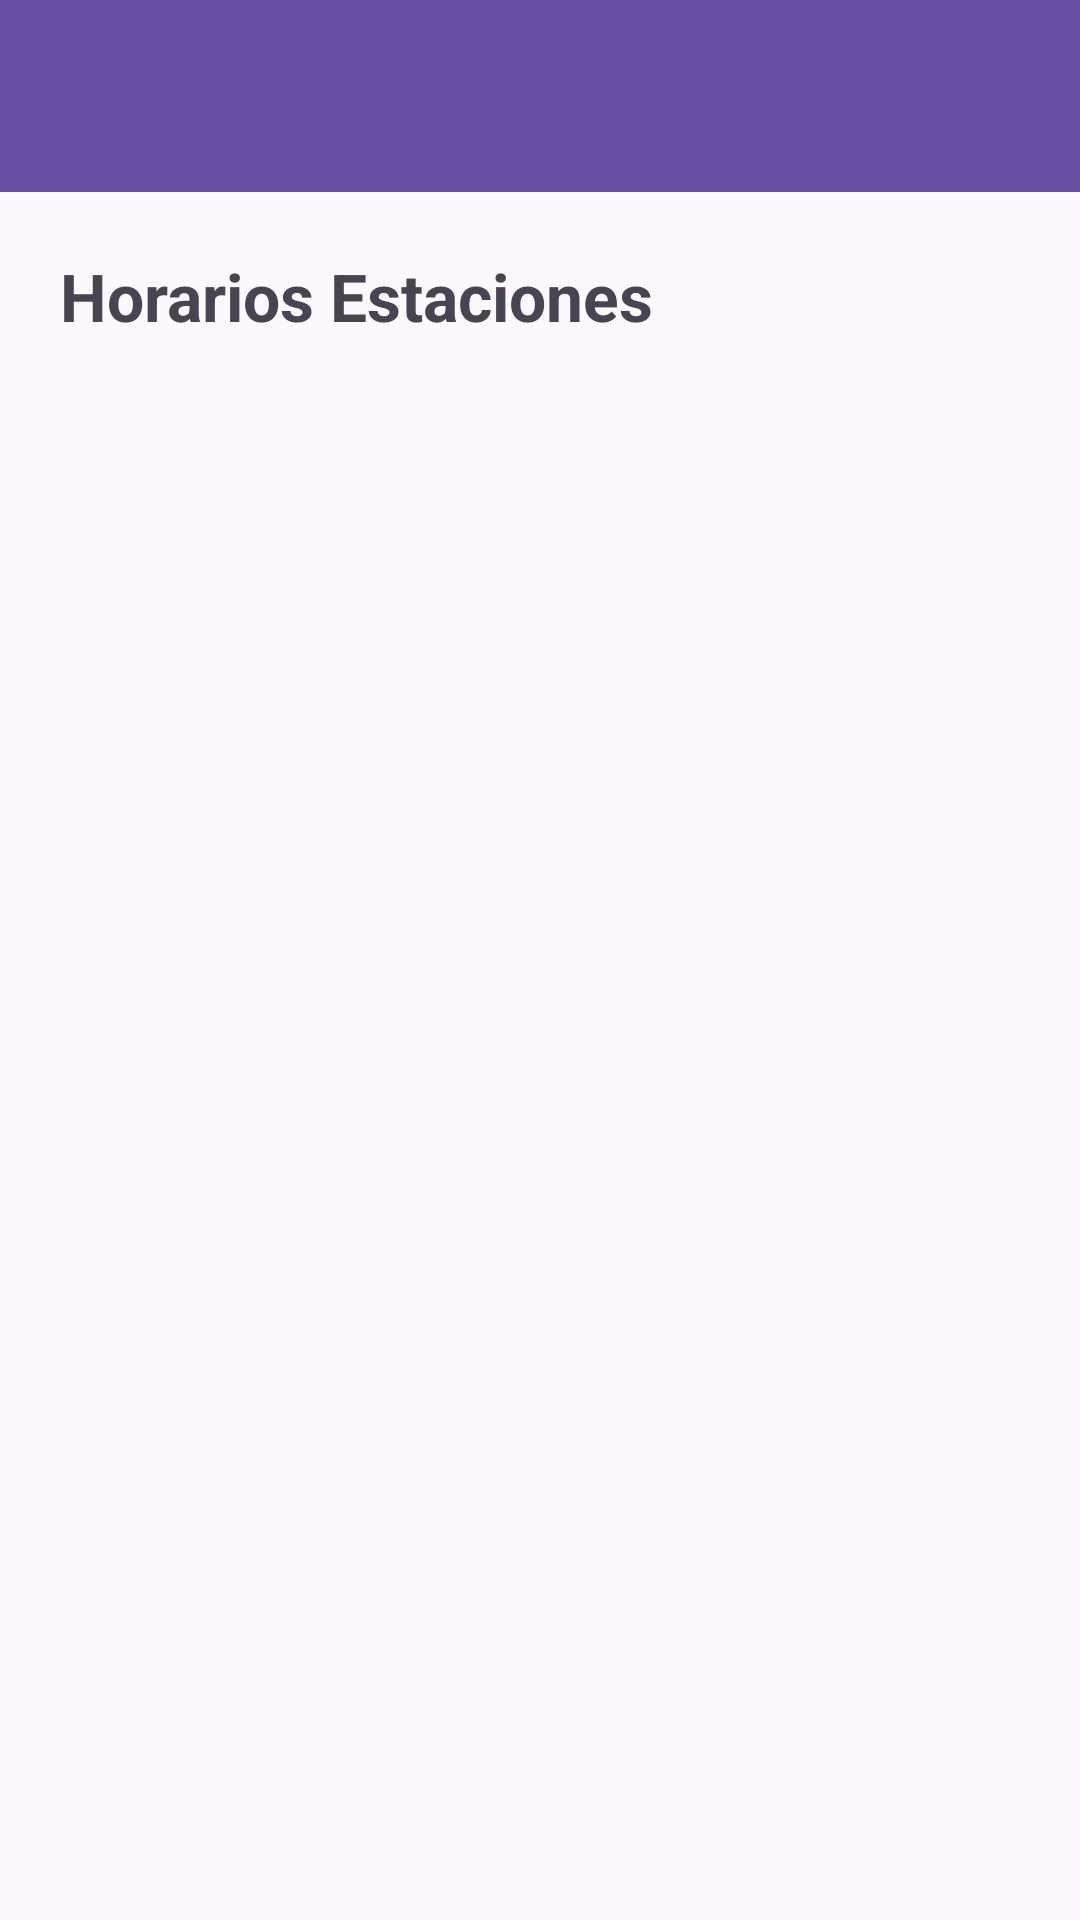

Reconstruct the res/layout file that produces this screen, plus the resources it refers to.
<!-- AndroidManifest.xml: application theme Theme.ScrumBacklog -->
<!-- res/layout/activity_horarios.xml -->
<?xml version="1.0" encoding="utf-8"?>
<LinearLayout
    xmlns:android="http://schemas.android.com/apk/res/android"
    xmlns:app="http://schemas.android.com/apk/res-auto"
    android:layout_width="match_parent"
    android:layout_height="match_parent"
    android:orientation="vertical">

    
    <androidx.appcompat.widget.Toolbar
        android:id="@+id/toolbar"
        android:layout_width="match_parent"
        android:layout_height="?attr/actionBarSize"
        android:background="?attr/colorPrimary"
        android:theme="@style/ThemeOverlay.AppCompat.Dark.ActionBar"
        app:titleTextColor="@android:color/white"/>

    
    <TextView
        android:layout_width="wrap_content"
        android:layout_height="wrap_content"
        android:text="Horarios Estaciones"
        android:textSize="22sp"
        android:textStyle="bold"
        android:padding="20dp"/>

    
    <ListView
        android:id="@+id/listViewHorarios"
        android:layout_width="match_parent"
        android:layout_height="match_parent"
        android:dividerHeight="8dp"/>

</LinearLayout>
<!-- resources referenced by this layout -->
<resources>
  <style name="Theme.ScrumBacklog" parent="Base.Theme.ScrumBacklog" />
  <style name="Base.Theme.ScrumBacklog" parent="Theme.Material3.DayNight.NoActionBar">
          
          
      </style>
</resources>
